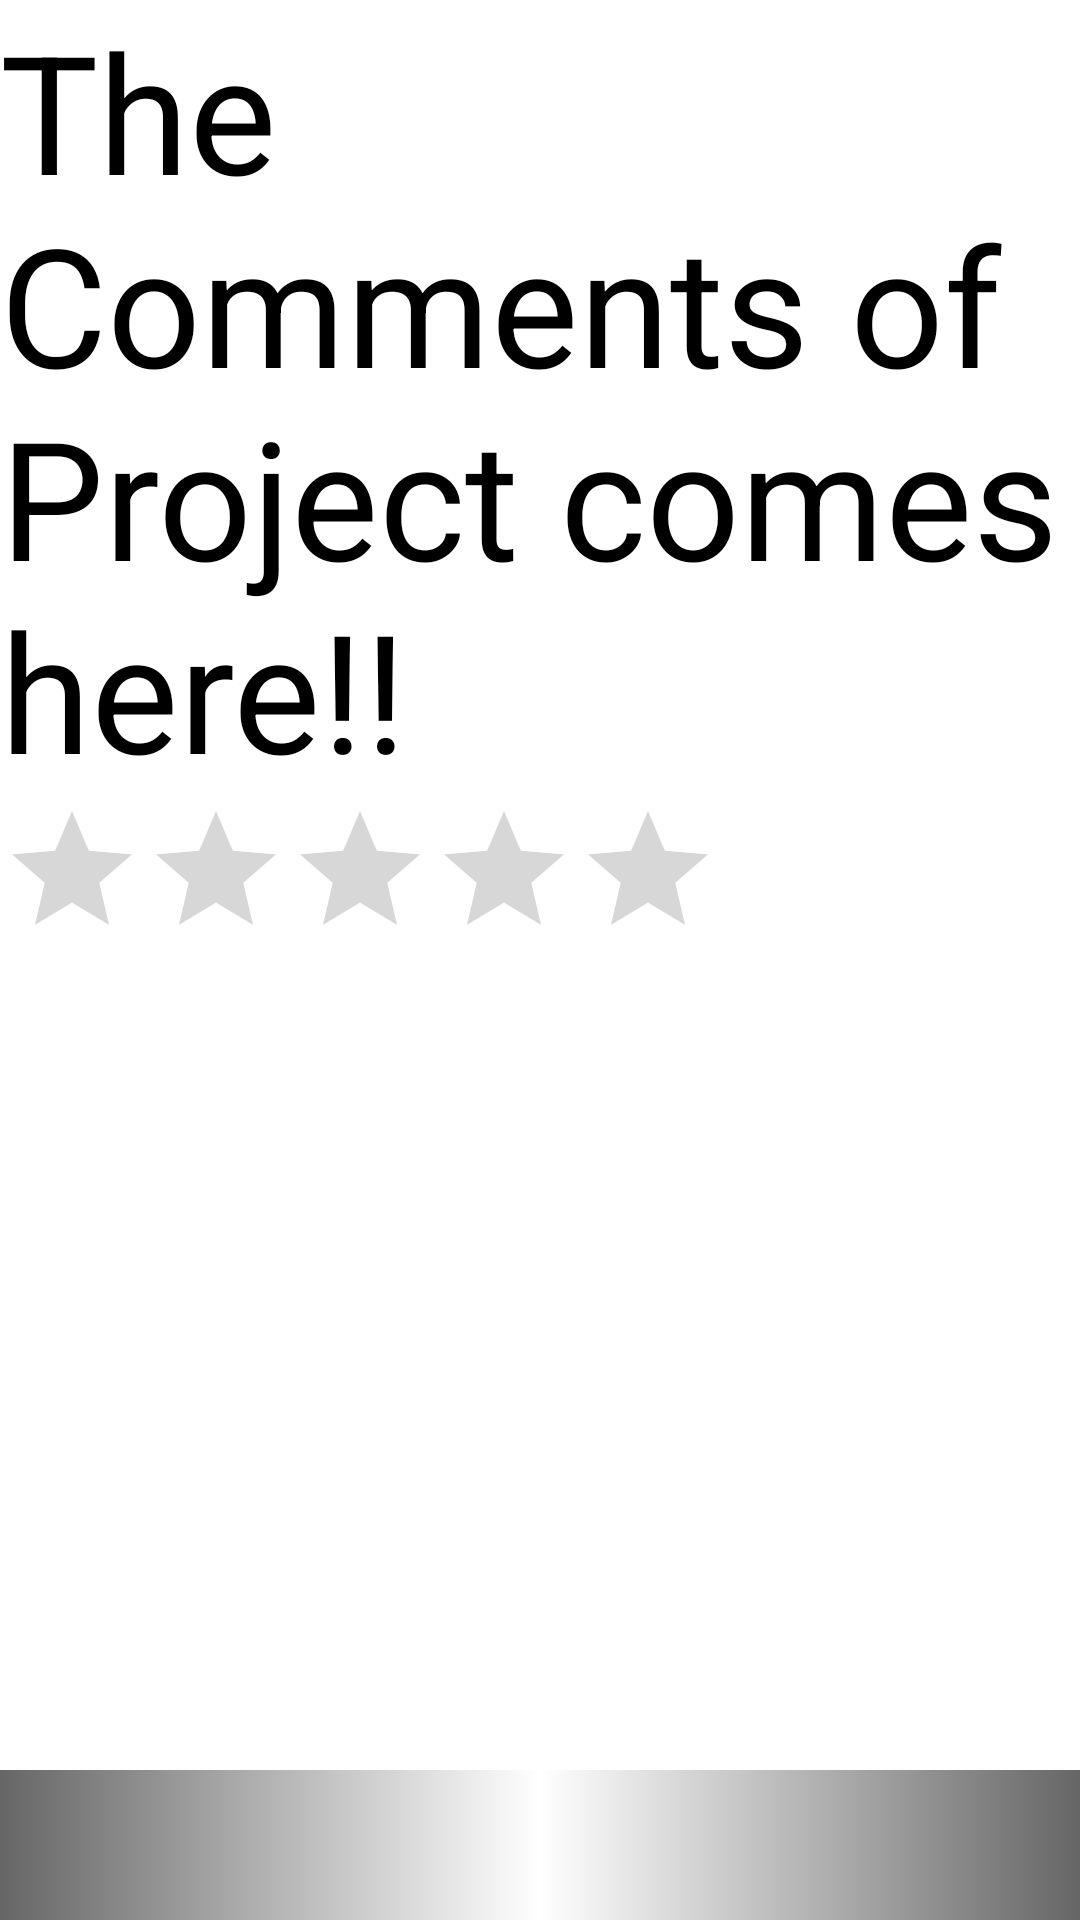

Produce the Android XML layout that renders to this screen, including the resource entries it uses.
<!-- AndroidManifest.xml: fallback theme Theme.MaterialComponents.DayNight.NoActionBar -->
<!-- res/layout/comments_on_proj.xml -->
<RelativeLayout
	xmlns:android="http://schemas.android.com/apk/res/android"
    android:orientation="vertical"
    android:layout_width="fill_parent"
    android:layout_height="fill_parent"
  	>

<FrameLayout xmlns:android="http://schemas.android.com/apk/res/android"
    android:orientation="vertical"
    android:layout_width="fill_parent"
    android:layout_height="fill_parent"
	android:layout_gravity="center"
    >
    <ScrollView
        android:id="@+id/list1"
        android:layout_width="fill_parent"
        android:layout_height="match_parent"
        android:paddingBottom="50dp"
        >
        <LinearLayout
  android:layout_width="fill_parent"
  android:layout_height="match_parent"
  android:orientation="vertical">
  
  <TextView
  	android:id="@+id/about"
  	android:layout_height="match_parent"
  	android:layout_width="fill_parent"
  	android:text="The Comments of Project comes here!!"
  	android:textSize="55sp"
  	android:layout_weight="1"
  	android:textColor="@color/black"
  />
  
    <RatingBar android:id="@+id/RatingBar01" android:layout_width="wrap_content" android:layout_height="wrap_content"></RatingBar>
</LinearLayout></ScrollView>
    
</FrameLayout>
    
    <LinearLayout
  android:layout_width="fill_parent"
  android:layout_height="50dp"
  android:orientation="horizontal"
  android:background="@drawable/black_gradient"
  android:layout_gravity="bottom|center"
  android:id="@+id/bottom"
  android:layout_alignParentBottom="true"
  >
  	<ImageButton
        android:id="@+id/btn_"
        android:layout_width="wrap_content"
        android:layout_height="wrap_content"
        android:layout_gravity="bottom|center"
        
        android:layout_weight="1"
        android:textColor="@color/white"
        android:background="@drawable/dark_black_gradient"
        android:src="@drawable/ic_menu_home"      
        />
    <ImageButton
        android:id="@+id/btn_"
        android:layout_width="wrap_content"
        android:layout_height="wrap_content"
        android:layout_gravity="bottom|center"
        
        android:layout_weight="1"
        android:textColor="@color/white"
        android:background="@drawable/dark_black_gradient"
        android:src="@drawable/ic_menu_back"      
        />
      
	</LinearLayout>


</RelativeLayout>
<!-- resources referenced by this layout -->
<resources>
  <color name="black">#000000</color>
  <color name="white">#ffffff</color>
  <!-- drawable black_gradient (drawable) -->
  <?xml version="1.0" encoding="utf-8"?>
  <shape xmlns:android="http://schemas.android.com/apk/res/android"
      android:shape="rectangle"
      >
      <stroke
          android:width="0dp"
          />
      
    <gradient
        	android:endColor="#99000000"
        	android:centerColor="#99ffffff"
      	android:startColor="#99000000"
      	android:angle="0" />
  </shape>
  <!-- drawable dark_black_gradient (drawable) -->
  <?xml version="1.0" encoding="utf-8"?>
  <shape xmlns:android="http://schemas.android.com/apk/res/android"
      android:shape="rectangle"
      >
      <stroke
          android:width="0dp"
          />
      
    <gradient
        	android:startColor="#ff000000"
        	android:centerColor="#aa000000"
      	android:endColor="#aa000000"
      	android:angle="90" />
  </shape>
</resources>
